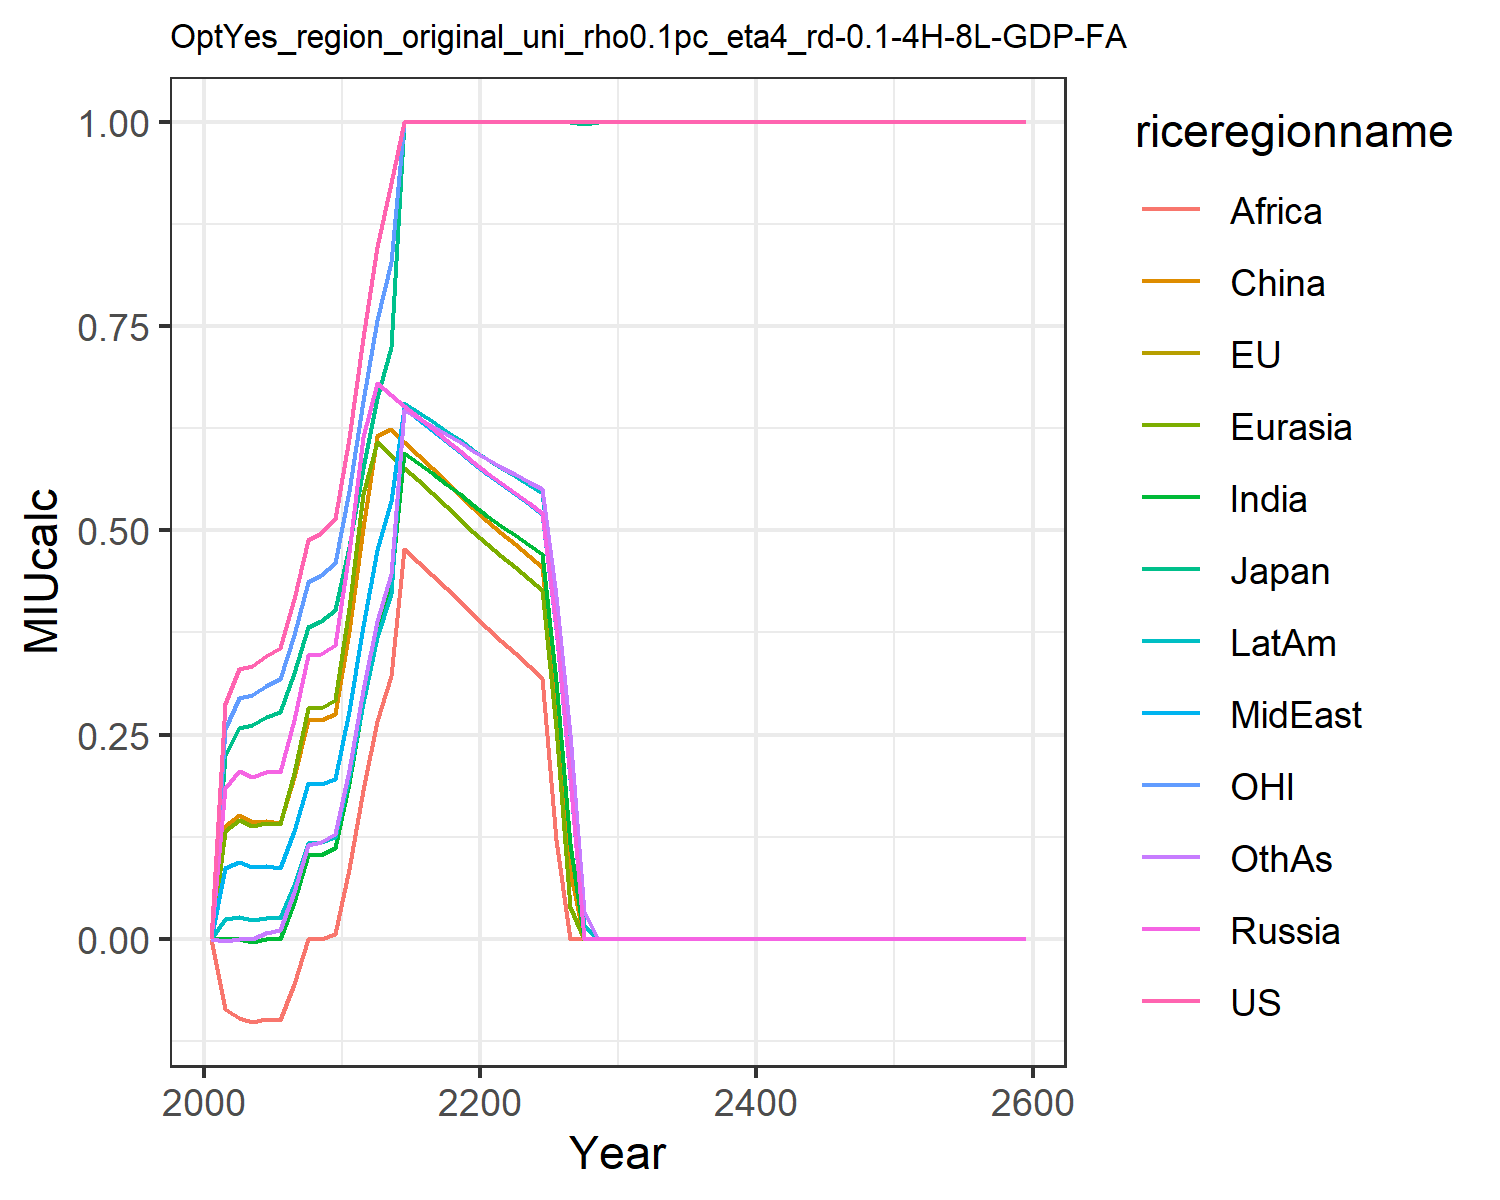

Data behind this chart, as committed beside it:
0.0, 0.0, 0.0, 0.0, 0.0, 0.0, 0.0, 0.0, 0.0, 0.0, 0.0, 0.0
0.2877, 0.2251, 0.2251, 0.1844, 0.1321, 0.1385, -3.578463698805656e-6, 0.08705, -0.08578, 0.02459, 0.2573, -0.003284
0.3301, 0.2582, 0.2582, 0.205, 0.1453, 0.151, -0.0003591, 0.09417, -0.09702, 0.02656, 0.2952, -3.910980186927482e-7
0.3339, 0.2612, 0.2612, 0.1986, 0.1379, 0.1425, -0.004298, 0.08723, -0.1017, 0.02238, 0.2987, 5.966901437948202e-7
0.3463, 0.2709, 0.2709, 0.2036, 0.142, 0.1446, -2.2556133516538068e-8, 0.08898, -0.09801, 0.02574, 0.3098, 0.007589
0.3555, 0.2781, 0.2781, 0.2037, 0.1409, 0.1419, 1.170516926884968e-6, 0.08679, -0.0992, 0.02536, 0.318, 0.01089
0.4156, 0.3251, 0.3251, 0.2674, 0.2034, 0.1977, 0.04519, 0.1325, -0.0554, 0.06625, 0.3718, 0.05708
0.4878, 0.3816, 0.3816, 0.3471, 0.2821, 0.2683, 0.102, 0.1904, 0.0002305, 0.1178, 0.4363, 0.1142
0.4974, 0.3892, 0.3892, 0.3487, 0.2828, 0.2672, 0.1031, 0.1896, 1.1836088313732507e-5, 0.1184, 0.445, 0.1179
0.5143, 0.4023, 0.4023, 0.3597, 0.2928, 0.2747, 0.1107, 0.1959, 0.006268, 0.1251, 0.46, 0.1277
0.6135, 0.48, 0.48, 0.4733, 0.4053, 0.3764, 0.1911, 0.2793, 0.08501, 0.1983, 0.5488, 0.2068
0.7362, 0.576, 0.576, 0.6146, 0.5451, 0.5035, 0.2904, 0.383, 0.1821, 0.2887, 0.6585, 0.3042
0.8469, 0.6625, 0.6625, 0.6801, 0.6087, 0.615, 0.3782, 0.4755, 0.2668, 0.3693, 0.7575, 0.3896
0.926, 0.7245, 0.7245, 0.6661, 0.5926, 0.6243, 0.436, 0.5366, 0.3213, 0.4224, 0.8283, 0.4469
1.0, 1.0, 1.0, 0.6524, 0.577, 0.608, 0.5951, 0.6498, 0.4772, 0.6563, 1.0, 0.6479
1.0, 1.0, 1.0, 0.6387, 0.5616, 0.592, 0.5826, 0.6365, 0.4615, 0.6451, 1.0, 0.6382
1.0, 1.0, 1.0, 0.6251, 0.5461, 0.5761, 0.57, 0.6232, 0.4458, 0.6338, 1.0, 0.6284
1.0, 1.0, 1.0, 0.6113, 0.5304, 0.56, 0.5573, 0.6098, 0.4298, 0.6223, 1.0, 0.6185
1.0, 1.0, 1.0, 0.5974, 0.5145, 0.5438, 0.5443, 0.5962, 0.4134, 0.6107, 1.0, 0.6083
1.0, 1.0, 1.0, 0.5832, 0.4983, 0.5273, 0.531, 0.5824, 0.3966, 0.5987, 1.0, 0.5978
1.0, 1.0, 1.0, 0.57, 0.483, 0.5118, 0.5181, 0.5691, 0.3804, 0.5873, 1.0, 0.5876
1.0, 1.0, 1.0, 0.5578, 0.4687, 0.4972, 0.5059, 0.5566, 0.365, 0.5765, 1.0, 0.578
1.0, 1.0, 1.0, 0.5458, 0.4549, 0.483, 0.4943, 0.5445, 0.3496, 0.5661, 1.0, 0.5688
1.0, 1.0, 1.0, 0.5338, 0.441, 0.4689, 0.4826, 0.5325, 0.3345, 0.5557, 1.0, 0.5595
1.0, 1.0, 1.0, 0.5217, 0.427, 0.4547, 0.4709, 0.5206, 0.3193, 0.5453, 1.0, 0.5501
1.0, 1.0, 1.0, 0.38, 0.2579, 0.2927, 0.3161, 0.3788, 0.1204, 0.4119, 1.0, 0.4193
1.0, 1.0, 1.0, 0.1967, 0.03926, 0.08301, 0.1163, 0.1955, 0.0, 0.2396, 1.0, 0.2504
1.0, 0.9971, 0.9971, 0.0, 0.0, 0.0, 0.0, 0.0, 0.0, 0.01673, 1.0, 0.03223
1.0, 1.0, 1.0, 0.0, 0.0, 0.0, 0.0, 0.0, 0.0, 0.0, 1.0, 0.0
1.0, 1.0, 1.0, 0.0, 0.0, 0.0, 0.0, 0.0, 0.0, 0.0, 1.0, 0.0
1.0, 1.0, 1.0, 0.0, 0.0, 0.0, 0.0, 0.0, 0.0, 0.0, 1.0, 0.0
1.0, 1.0, 1.0, 0.0, 0.0, 0.0, 0.0, 0.0, 0.0, 0.0, 1.0, 0.0
1.0, 1.0, 1.0, 0.0, 0.0, 0.0, 0.0, 0.0, 0.0, 0.0, 1.0, 0.0
1.0, 1.0, 1.0, 0.0, 0.0, 0.0, 0.0, 0.0, 0.0, 0.0, 1.0, 0.0
1.0, 1.0, 1.0, 0.0, 0.0, 0.0, 0.0, 0.0, 0.0, 0.0, 1.0, 0.0
1.0, 1.0, 1.0, 0.0, 0.0, 0.0, 0.0, 0.0, 0.0, 0.0, 1.0, 0.0
1.0, 1, 1, 0.0, 0.0, 0.0, 0.0, 0.0, 0.0, 0.0, 1.0, 0.0
1.0, 1, 1, 0.0, 0.0, 0.0, 0.0, 0.0, 0.0, 0.0, 1.0, 0.0
1.0, 1, 1, 0.0, 0.0, 0.0, 0.0, 0.0, 0.0, 0.0, 1.0, 0.0
1.0, 1.0, 1.0, 0.0, 0.0, 0.0, 0.0, 0.0, 0.0, 0.0, 1.0, 0.0
1.0, 1.0, 1.0, 0.0, 0.0, 0.0, 0.0, 0.0, 0.0, 0.0, 1.0, 0.0
1.0, 1.0, 1.0, 0.0, 0.0, 0.0, 0.0, 0.0, 0.0, 0.0, 1.0, 0.0
1.0, 1.0, 1.0, 0.0, 0.0, 0.0, 0.0, 0.0, 0.0, 0.0, 1.0, 0.0
1.0, 1.0, 1.0, 0.0, 0.0, 0.0, 0.0, 0.0, 0.0, 0.0, 1.0, 0.0
1.0, 1.0, 1.0, 0.0, 0.0, 0.0, 0.0, 0.0, 0.0, 0.0, 1.0, 0.0
1.0, 1.0, 1.0, 0.0, 0.0, 0.0, 0.0, 0.0, 0.0, 0.0, 1.0, 0.0
1.0, 1.0, 1.0, 0.0, 0.0, 0.0, 0.0, 0.0, 0.0, 0.0, 1.0, 0.0
1.0, 1.0, 1.0, 0.0, 0.0, 0.0, 0.0, 0.0, 0.0, 0.0, 1.0, 0.0
1.0, 1.0, 1.0, 0.0, 0.0, 0.0, 0.0, 0.0, 0.0, 0.0, 1.0, 0.0
1.0, 1.0, 1.0, 0.0, 0.0, 0.0, 0.0, 0.0, 0.0, 0.0, 1.0, 0.0
1.0, 1.0, 1.0, 0.0, 0.0, 0.0, 0.0, 0.0, 0.0, 0.0, 1.0, 0.0
1.0, 1.0, 1.0, 0.0, 0.0, 0.0, 0.0, 0.0, 0.0, 0.0, 1.0, 0.0
1.0, 1.0, 1.0, 0.0, 0.0, 0.0, 0.0, 0.0, 0.0, 0.0, 1.0, 0.0
1.0, 1.0, 1.0, 0.0, 0.0, 0.0, 0.0, 0.0, 0.0, 0.0, 1.0, 0.0
1.0, 1.0, 1.0, 0.0, 0.0, 0.0, 0.0, 0.0, 0.0, 0.0, 1.0, 0.0
1.0, 1.0, 1.0, 0.0, 0.0, 0.0, 0.0, 0.0, 0.0, 0.0, 1.0, 0.0
1.0, 1.0, 1.0, 0.0, 0.0, 0.0, 0.0, 0.0, 0.0, 0.0, 1.0, 0.0
1.0, 1.0, 1.0, 0.0, 0.0, 0.0, 0.0, 0.0, 0.0, 0.0, 1.0, 0.0
1.0, 1.0, 1.0, 0.0, 0.0, 0.0, 0.0, 0.0, 0.0, 0.0, 1.0, 0.0
1.0, 1.0, 1.0, 0.0, 0.0, 0.0, 0.0, 0.0, 0.0, 0.0, 1.0, 0.0
